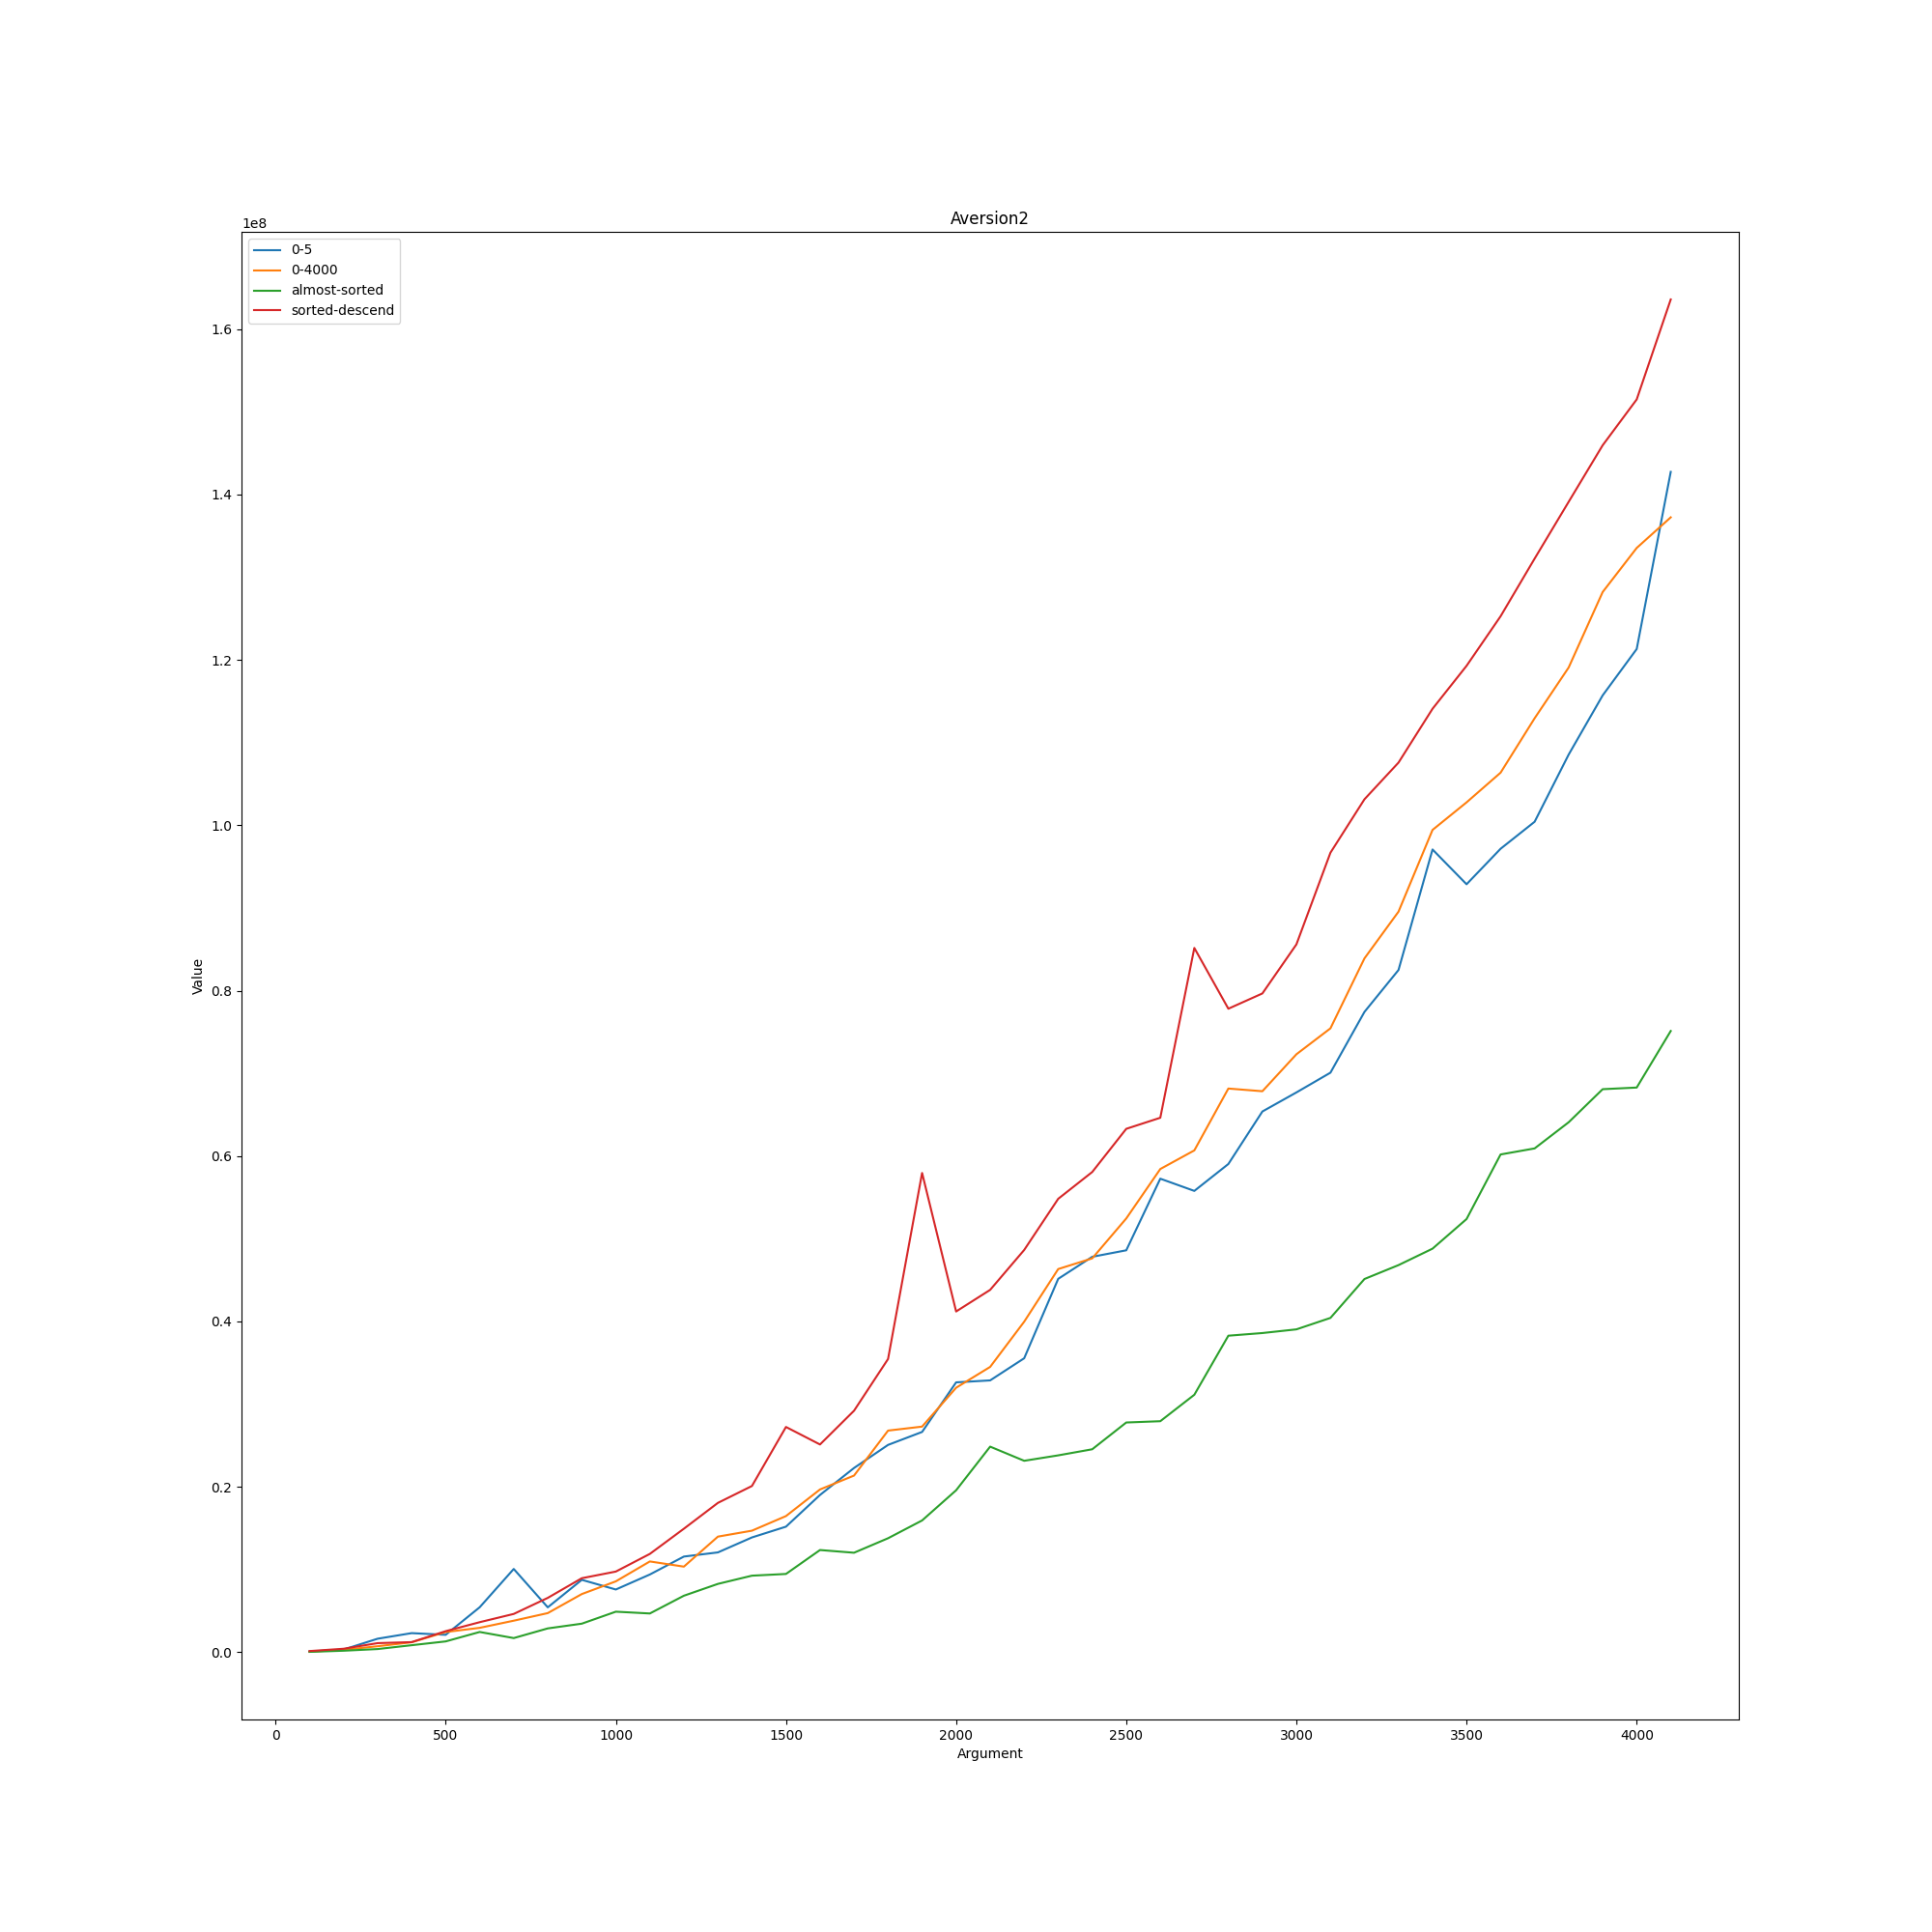

Data behind this chart, as committed beside it:
Aversion2; ; ; ; 
; 0-5; 0-4000; almost-sorted; sorted-descend
100; 82400; 62200; 34400; 131400
200; 315300; 278000; 172000; 411900
300; 1.6237e+06; 713700; 374900; 1.0909e+06
400; 2.3e+06; 1.1938e+06; 838800; 1.2124e+06
500; 2.0971e+06; 2.4321e+06; 1.2981e+06; 2.5359e+06
600; 5.4299e+06; 2.9406e+06; 2.4402e+06; 3.6247e+06
700; 1.00598e+07; 3.8054e+06; 1.7013e+06; 4.6213e+06
800; 5.4199e+06; 4.7217e+06; 2.8713e+06; 6.5632e+06
900; 8.7474e+06; 7.0247e+06; 3.4442e+06; 8.9401e+06
1000; 7.5757e+06; 8.5613e+06; 4.8939e+06; 9.7465e+06
1100; 9.3906e+06; 1.09696e+07; 4.6763e+06; 1.18823e+07
1200; 1.15608e+07; 1.03421e+07; 6.8247e+06; 1.49271e+07
1300; 1.2063e+07; 1.39727e+07; 8.255e+06; 1.80537e+07
1400; 1.38731e+07; 1.469e+07; 9.2488e+06; 2.00951e+07
1500; 1.51761e+07; 1.64571e+07; 9.4568e+06; 2.72341e+07
1600; 1.90092e+07; 1.96759e+07; 1.23508e+07; 2.51158e+07
1700; 2.22728e+07; 2.13555e+07; 1.2023e+07; 2.91975e+07
1800; 2.5065e+07; 2.67954e+07; 1.37754e+07; 3.54564e+07
1900; 2.66326e+07; 2.72777e+07; 1.59269e+07; 5.79532e+07
2000; 3.26307e+07; 3.19795e+07; 1.95769e+07; 4.12017e+07
2100; 3.28667e+07; 3.4498e+07; 2.48556e+07; 4.38147e+07
2200; 3.55424e+07; 3.99649e+07; 2.31438e+07; 4.86405e+07
2300; 4.51492e+07; 4.63334e+07; 2.38002e+07; 5.48292e+07
2400; 4.78163e+07; 4.76259e+07; 2.45374e+07; 5.80716e+07
2500; 4.86024e+07; 5.24524e+07; 2.77758e+07; 6.32932e+07
2600; 5.72629e+07; 5.84321e+07; 2.79312e+07; 6.46319e+07
2700; 5.57839e+07; 6.06832e+07; 3.11294e+07; 8.51681e+07
2800; 5.90382e+07; 6.81648e+07; 3.82728e+07; 7.78189e+07
2900; 6.53899e+07; 6.78394e+07; 3.85937e+07; 7.96657e+07
3000; 6.76953e+07; 7.23093e+07; 3.90398e+07; 8.55995e+07
3100; 7.00839e+07; 7.54458e+07; 4.04241e+07; 9.66865e+07
3200; 7.74366e+07; 8.3909e+07; 4.51311e+07; 1.03153e+08
3300; 8.25028e+07; 8.95574e+07; 4.68094e+07; 1.07585e+08
3400; 9.70771e+07; 9.94433e+07; 4.88001e+07; 1.14096e+08
3500; 9.28714e+07; 1.02777e+08; 5.23813e+07; 1.19291e+08
3600; 9.71643e+07; 1.06367e+08; 6.01922e+07; 1.25284e+08
3700; 1.0043e+08; 1.12947e+08; 6.09232e+07; 1.32257e+08
3800; 1.08554e+08; 1.19085e+08; 6.40855e+07; 1.39124e+08
3900; 1.15718e+08; 1.28218e+08; 6.80872e+07; 1.45967e+08
4000; 1.21323e+08; 1.33547e+08; 6.82852e+07; 1.5151e+08
4100; 1.42749e+08; 1.37249e+08; 7.51262e+07; 1.636e+08
